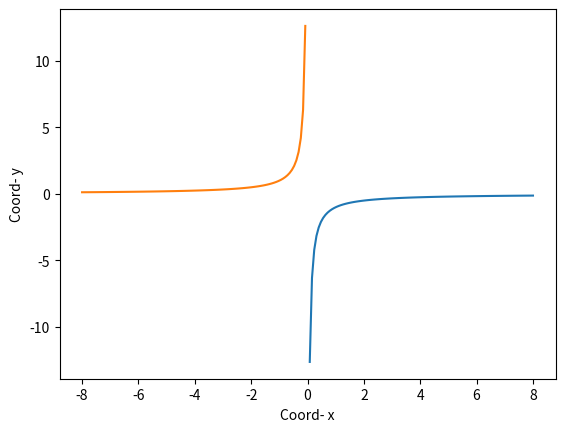

The matplotlib source for this figure:
import matplotlib.pyplot as plt
import numpy as np



N= float()

def hyperbala_plotter(x_min,x_max,N):
    x = np.linspace(0, x_max, N+1)
    y = -1/x

    plt.plot(x,y, label = "hyperbala_plotter")

    x = np.linspace(x_max, 0, N+1)
    x = np.linspace(x_min, 0, N+1)
    y = -1/x
    
    plt.plot(x,y)
    plt.xlabel("Coord- x")
    plt.ylabel("Coord- y")

    
    

x_max = 8
x_min = -8
N = 100
hyperbala_plotter(x_min, x_max, N+1)
plt.savefig('fig_6.png')
